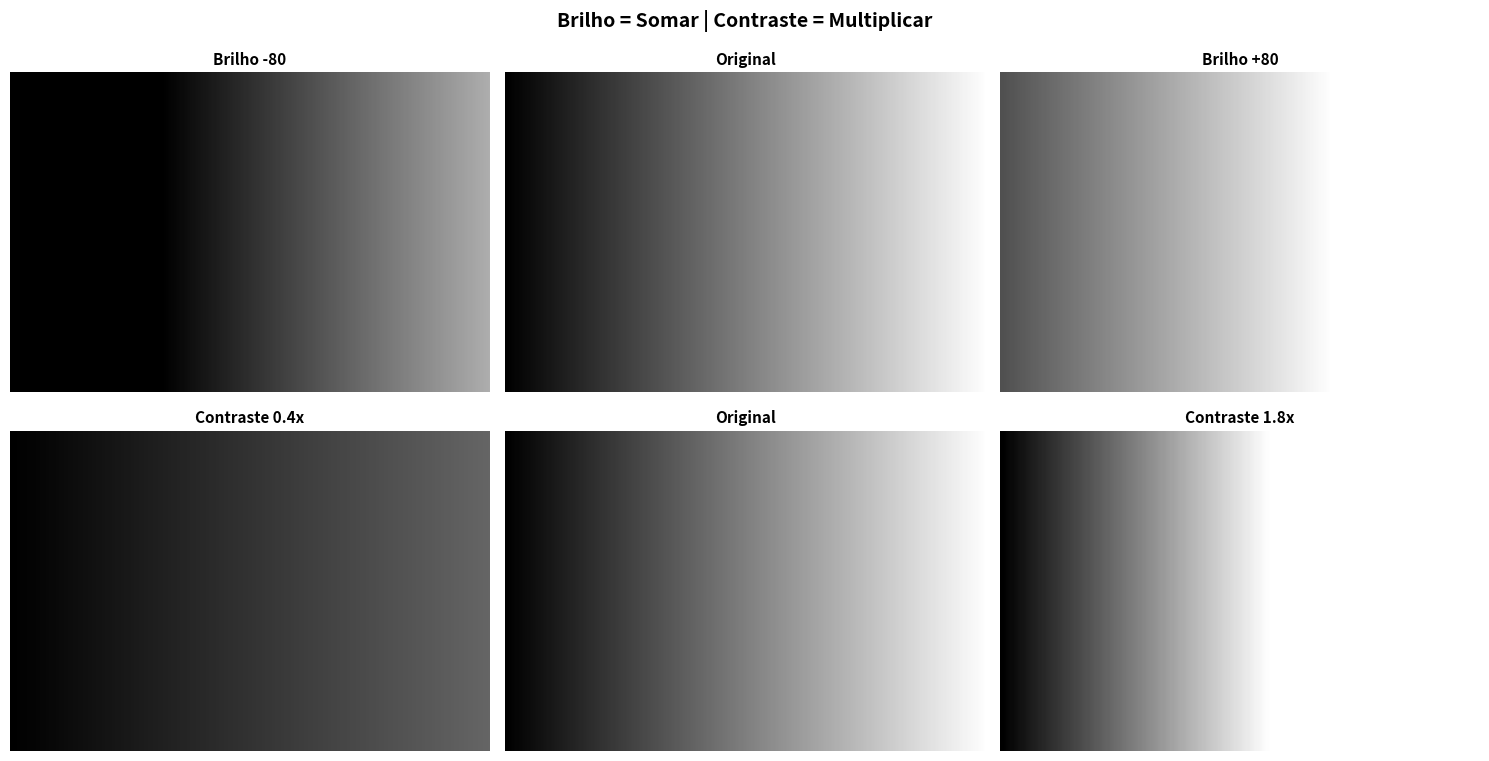
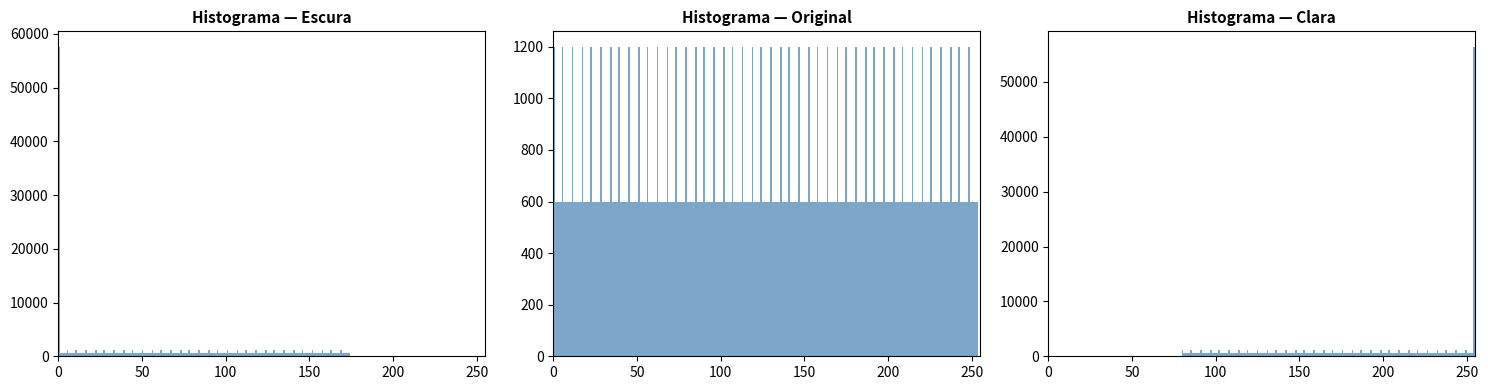

These charts were generated, in order, by the following Python code:
import numpy as np
import matplotlib.pyplot as plt

# Criar imagem sintética com gradiente
img = np.zeros((200, 300, 3), dtype=np.uint8)
for i in range(300):
    img[:, i, :] = int(255 * i / 300)

# BRILHO: somar constante a todos os pixels
brilho = 80
img_clara = np.clip(img.astype(np.int16) + brilho, 0, 255).astype(np.uint8)
img_escura = np.clip(img.astype(np.int16) - brilho, 0, 255).astype(np.uint8)

# CONTRASTE: multiplicar por fator
contraste = 1.8
img_alto_contraste = np.clip(img.astype(np.float32) * contraste, 0, 255).astype(np.uint8)
img_baixo_contraste = np.clip(img.astype(np.float32) * 0.4, 0, 255).astype(np.uint8)

fig, axes = plt.subplots(2, 3, figsize=(15, 8))
imagens = [img_escura, img, img_clara, img_baixo_contraste, img, img_alto_contraste]
titulos = [f'Brilho -{brilho}', 'Original', f'Brilho +{brilho}',
           'Contraste 0.4x', 'Original', f'Contraste {contraste}x']
for ax, im, t in zip(axes.flat, imagens, titulos):
    ax.imshow(im)
    ax.set_title(t, fontsize=11, fontweight='bold')
    ax.axis('off')
plt.suptitle('Brilho = Somar | Contraste = Multiplicar', fontsize=14, fontweight='bold')
plt.tight_layout()
plt.show()

print('⚠️ np.clip é ESSENCIAL: sem ele, valores >255 fazem overflow e corrompem a imagem!')

fig, axes = plt.subplots(1, 3, figsize=(15, 4))
for ax, im, t in zip(axes, [img_escura, img, img_clara], ['Escura', 'Original', 'Clara']):
    ax.hist(im.ravel(), bins=256, range=(0, 255), color='steelblue', alpha=0.7)
    ax.set_title(f'Histograma — {t}', fontsize=11, fontweight='bold')
    ax.set_xlim(0, 255)
plt.tight_layout()
plt.show()

# Resolva aqui
